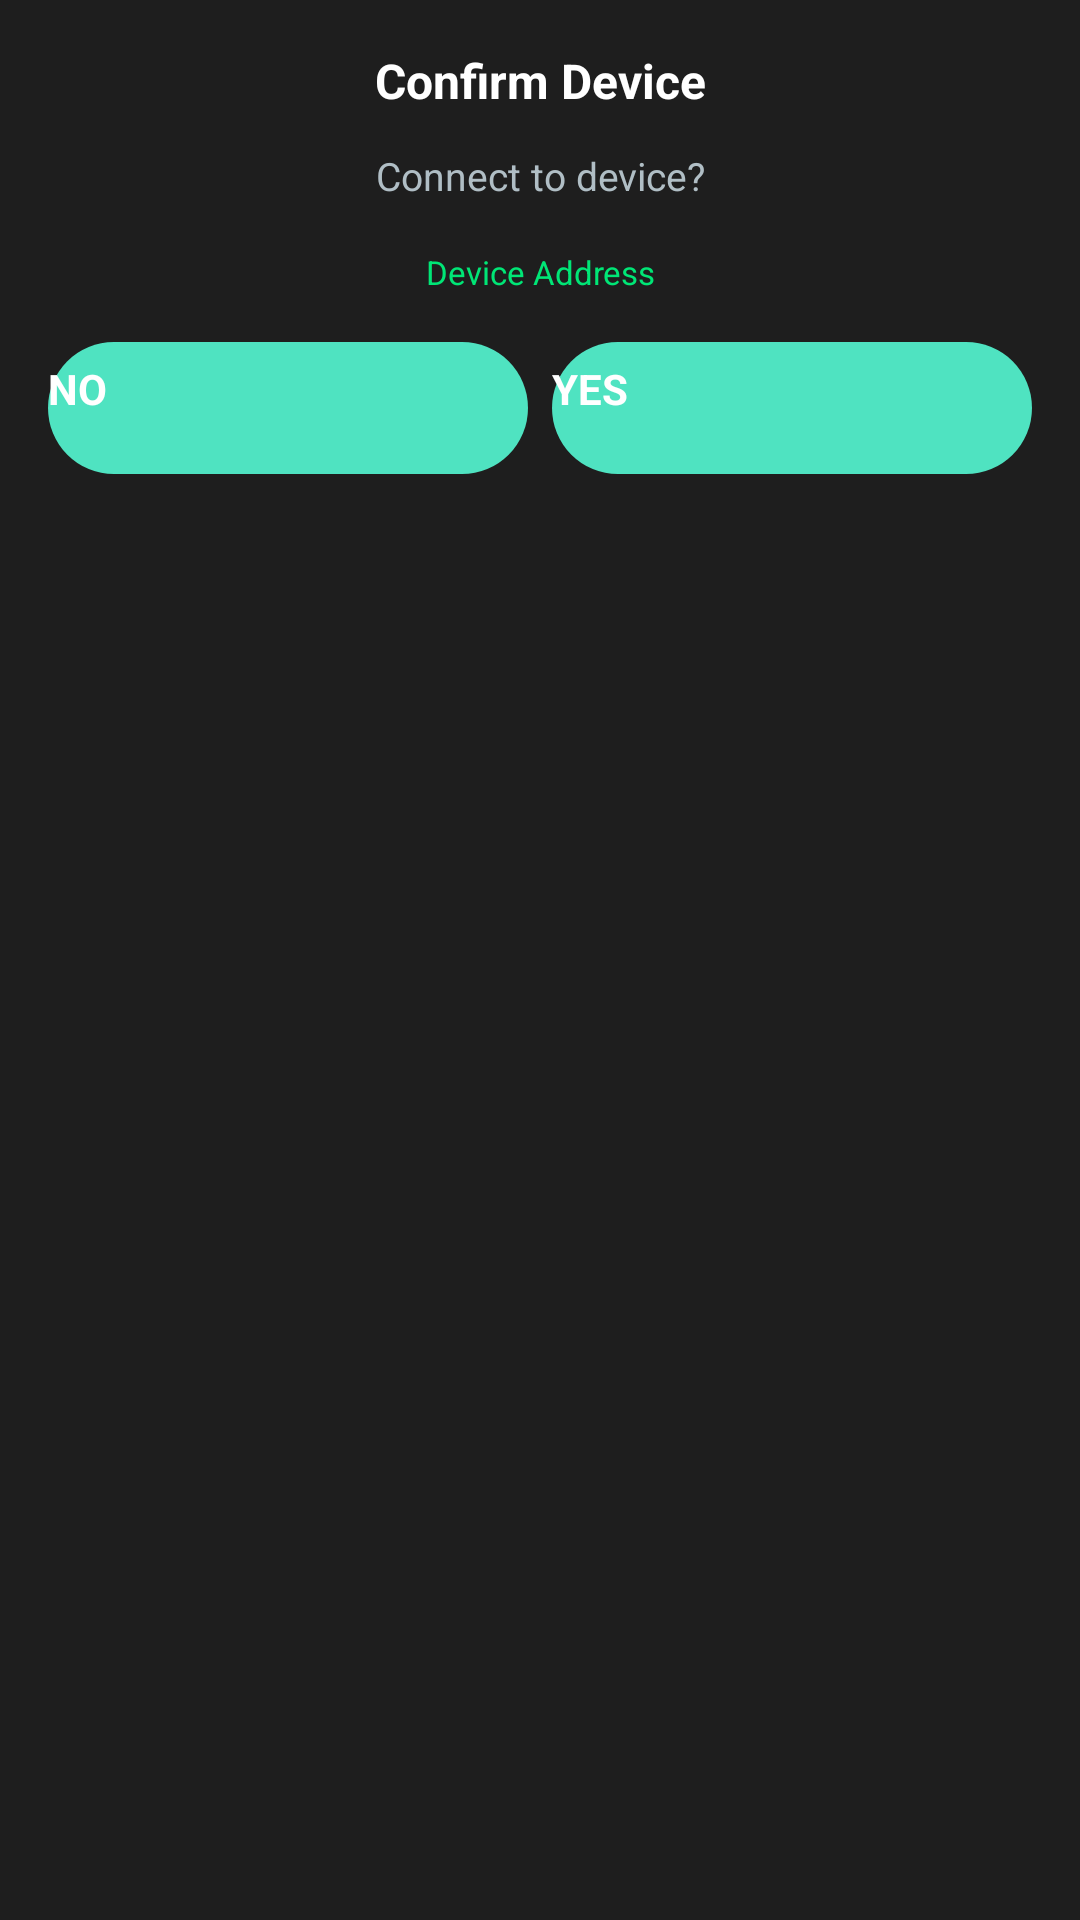

Reconstruct the res/layout file that produces this screen, plus the resources it refers to.
<!-- AndroidManifest.xml: application theme Theme.MyApplication -->
<!-- res/layout/dialog_ble_confirmation.xml -->
<?xml version="1.0" encoding="utf-8"?>
<LinearLayout xmlns:android="http://schemas.android.com/apk/res/android"
    android:layout_width="280dp"
    android:layout_height="wrap_content"
    android:orientation="vertical"
    android:padding="16dp"
    android:background="#1E1E1E">

    
    <TextView
        android:id="@+id/dialog_title"
        android:layout_width="match_parent"
        android:layout_height="wrap_content"
        android:text="Confirm Device"
        android:textSize="16sp"
        android:textStyle="bold"
        android:textColor="#FFFFFF"
        android:gravity="center"
        android:layout_marginBottom="12dp" />

    
    <TextView
        android:id="@+id/dialog_message"
        android:layout_width="match_parent"
        android:layout_height="wrap_content"
        android:text="Connect to device?"
        android:textSize="13sp"
        android:textColor="#B0BEC5"
        android:gravity="center"
        android:layout_marginBottom="16dp" />

    
    <TextView
        android:id="@+id/dialog_device_info"
        android:layout_width="match_parent"
        android:layout_height="wrap_content"
        android:text="Device Address"
        android:textSize="11sp"
        android:textColor="#00E676"
        android:gravity="center"
        android:layout_marginBottom="16dp" />

    
    <LinearLayout
        android:layout_width="match_parent"
        android:layout_height="wrap_content"
        android:orientation="horizontal"
        android:gravity="center"
        android:spacing="8dp">

        
        <Button
            android:id="@+id/btn_no"
            android:layout_width="0dp"
            android:layout_height="44dp"
            android:layout_weight="1"
            android:layout_marginEnd="4dp"
            android:text="NO"
            android:textSize="14sp"
            android:textStyle="bold"
            android:textColor="#FFFFFF"
            android:background="@drawable/dialog_button_no_background"
            android:stateListAnimator="@null" />

        
        <Button
            android:id="@+id/btn_yes"
            android:layout_width="0dp"
            android:layout_height="44dp"
            android:layout_weight="1"
            android:layout_marginStart="4dp"
            android:text="YES"
            android:textSize="14sp"
            android:textStyle="bold"
            android:textColor="#FFFFFF"
            android:background="@drawable/dialog_button_yes_background"
            android:stateListAnimator="@null" />

    </LinearLayout>

</LinearLayout>
<!-- resources referenced by this layout -->
<resources>
  <!-- drawable dialog_button_no_background (drawable) -->
  <?xml version="1.0" encoding="utf-8"?>
  <selector xmlns:android="http://schemas.android.com/apk/res/android">
      <item android:state_pressed="true">
          <shape android:shape="rectangle">
              <solid android:color="@color/surface_pressed" />
              <corners android:radius="24dp" />
          </shape>
      </item>
      <item>
          <shape android:shape="rectangle">
              <solid android:color="@color/surface_high" />
              <corners android:radius="24dp" />
          </shape>
      </item>
  </selector>
  <!-- drawable dialog_button_yes_background (drawable) -->
  <?xml version="1.0" encoding="utf-8"?>
  <selector xmlns:android="http://schemas.android.com/apk/res/android">
      <item android:state_pressed="true">
          <shape android:shape="rectangle">
              <solid android:color="#3FC4A6" />
              <corners android:radius="24dp" />
          </shape>
      </item>
      <item>
          <shape android:shape="rectangle">
              <solid android:color="@color/brand" />
              <corners android:radius="24dp" />
          </shape>
      </item>
  </selector>
  <style name="Theme.MyApplication" parent="Base.Theme.MyApplication" />
  <color name="surface_pressed">#2A3038</color>
  <color name="surface_high">#1F242B</color>
  <color name="brand">#4FE3C1</color>
  <style name="Base.Theme.MyApplication" parent="Theme.Material3.Dark.NoActionBar">
          <item name="colorPrimary">@color/brand</item>
          <item name="colorOnPrimary">@color/on_accent</item>
          <item name="colorPrimaryContainer">@color/brand_soft</item>
          <item name="colorOnPrimaryContainer">@color/brand</item>
          <item name="colorSecondary">@color/brand</item>
          <item name="colorOnSecondary">@color/on_accent</item>
          <item name="colorSurface">@color/surface_color</item>
          <item name="colorOnSurface">@color/text_primary</item>
          <item name="colorOnSurfaceVariant">@color/text_secondary</item>
          <item name="colorOutline">@color/border_color</item>
          <item name="colorError">@color/danger</item>
          <item name="android:colorBackground">@color/black</item>
          <item name="android:windowBackground">@color/black</item>
          <item name="android:textColorPrimary">@color/text_primary</item>
          <item name="android:textColorSecondary">@color/text_secondary</item>
          <item name="android:textColorHint">@color/text_tertiary</item>
          <item name="android:statusBarColor">@color/black</item>
          <item name="android:navigationBarColor">@color/black</item>
          <item name="materialButtonStyle">@style/Widget.Vital.Button</item>
          <item name="vitalAccent">@color/brand</item>
          <item name="vitalAccentSoft">@color/brand_soft</item>
      </style>
  <color name="on_accent">#06090C</color>
  <color name="brand_soft">#294FE3C1</color>
  <color name="surface_color">#14171C</color>
  <color name="text_primary">#FFFFFF</color>
  <color name="text_secondary">#A3ACB9</color>
  <color name="border_color">#262B33</color>
  <color name="danger">#FF453A</color>
  <color name="black">#FF000000</color>
  <color name="text_tertiary">#6E7783</color>
</resources>
